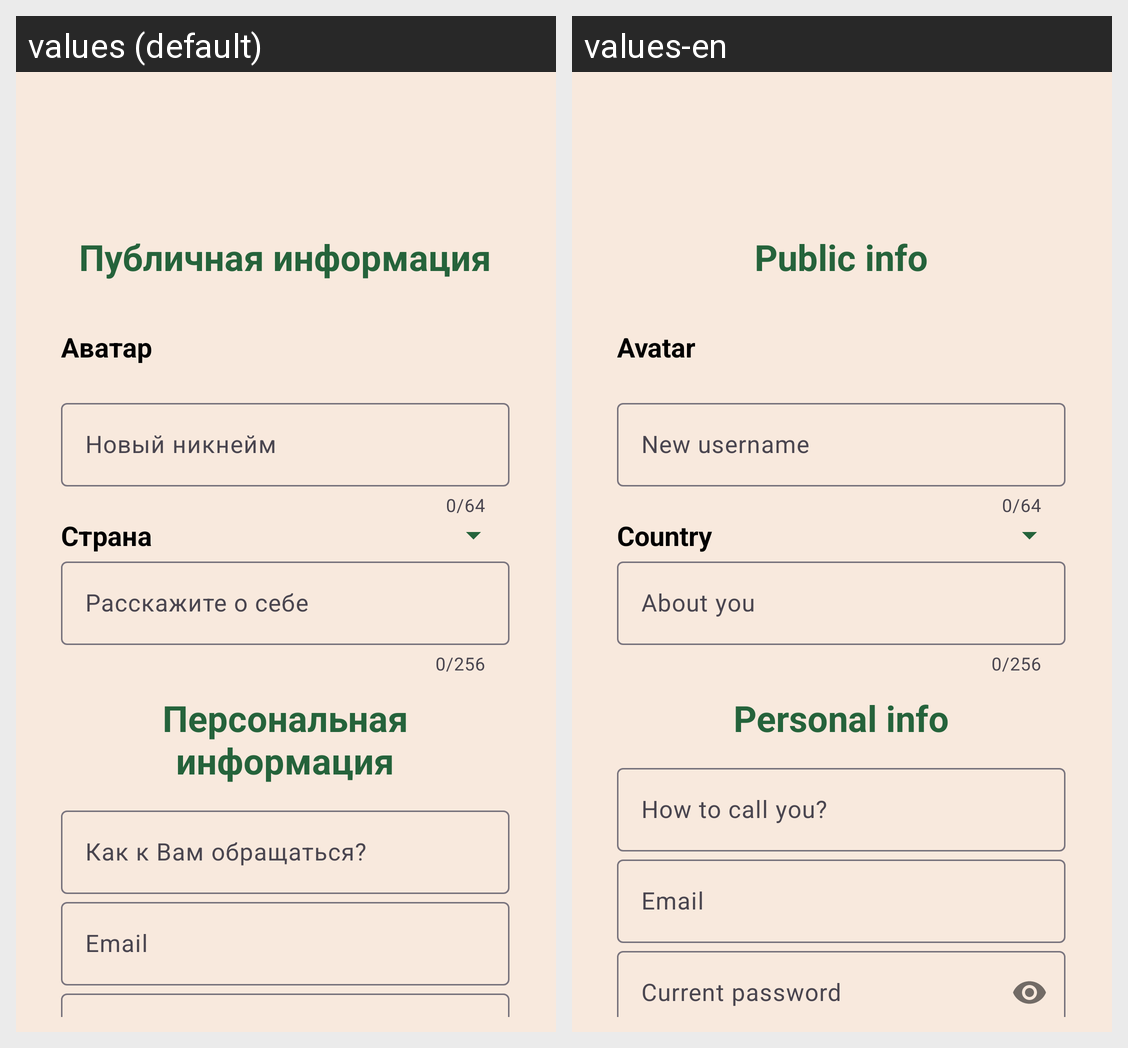

For this localized Android screen grid, give each drawn string resource with its value in every locale shown.
Android screen res/layout/activity_change_profile.xml rendered under 2 locales, left to right: values (default), values-en. Device: Nexus 5 (rendered at 1080×1920; each locale shown at half size, 540×960, under a caption strip naming it); theme Theme.AppCompat.NoActionBar.
Strings drawn on this screen, with the default value and each locale's value (text and hints the layout hard-codes, and strings that could not be matched under every locale, appear in the picture but are not listed):

publicInfo
  values: Публичная информация
  values-en: Public info

avatar
  values: Аватар
  values-en: Avatar

newUsername
  values: Новый никнейм
  values-en: New username

country
  values: Страна
  values-en: Country

tellAboutYourself
  values: Расскажите о себе
  values-en: About you

personalInfo
  values: Персональная информация
  values-en: Personal info

howToCallYou
  values: Как к Вам обращаться?
  values-en: How to call you?

email
  values: Email
  values-en: Email  [not translated; the default value is used]
